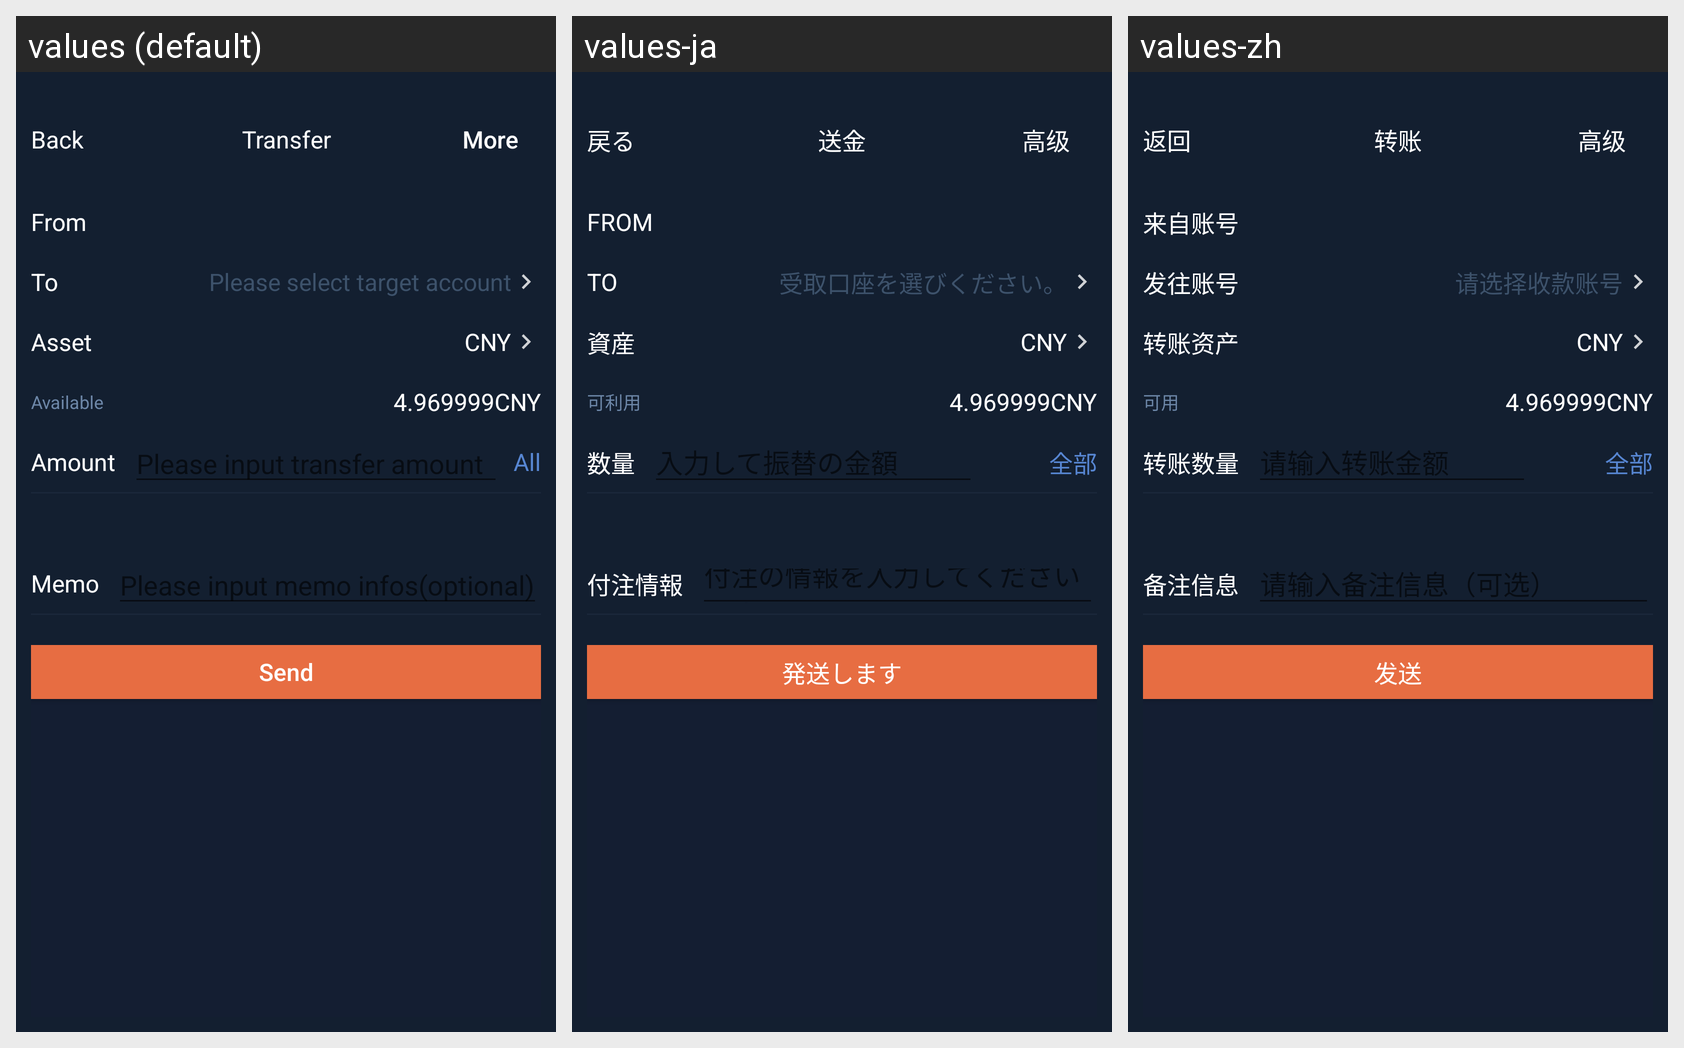

Translations of the strings shown on this Android screen, per locale in the grid:
Android screen res/layout/activity_transfer.xml rendered under 3 locales, left to right: values (default), values-ja, values-zh. Device: Nexus 5 (rendered at 1080×1920; each locale shown at half size, 540×960, under a caption strip naming it); theme AppTheme.
Strings drawn on this screen, with the default value and each locale's value (text and hints the layout hard-codes, and strings that could not be matched under every locale, appear in the picture but are not listed):

kBtnBack
  values: Back
  values-ja: 戻る
  values-zh: 返回

kVcTitleTransfer
  values: Transfer
  values-ja: 送金
  values-zh: 转账

kVcTransferAdvButtonName
  values: More
  values-ja: 高级
  values-zh: 高级

kVcTransferCellFrom
  values: From
  values-ja: FROM
  values-zh: 来自账号

kVcTransferCellTo
  values: To
  values-ja: TO
  values-zh: 发往账号

kVcTransferTipSelectToAccount
  values: Please select target account
  values-ja: 受取口座を選びください。
  values-zh: 请选择收款账号

kVcTransferCellAsset
  values: Asset
  values-ja: 資産
  values-zh: 转账资产

kLableAvailable
  values: Available
  values-ja: 可利用
  values-zh: 可用

kVcTransferCellAmount
  values: Amount
  values-ja: 数量
  values-zh: 转账数量

kLabelSendAll
  values: All
  values-ja: 全部
  values-zh: 全部

kVcTransferCellMemo
  values: Memo
  values-ja: 付注情報
  values-zh: 备注信息

kLabelSendBtn
  values: Send
  values-ja: 発送します
  values-zh: 发送
